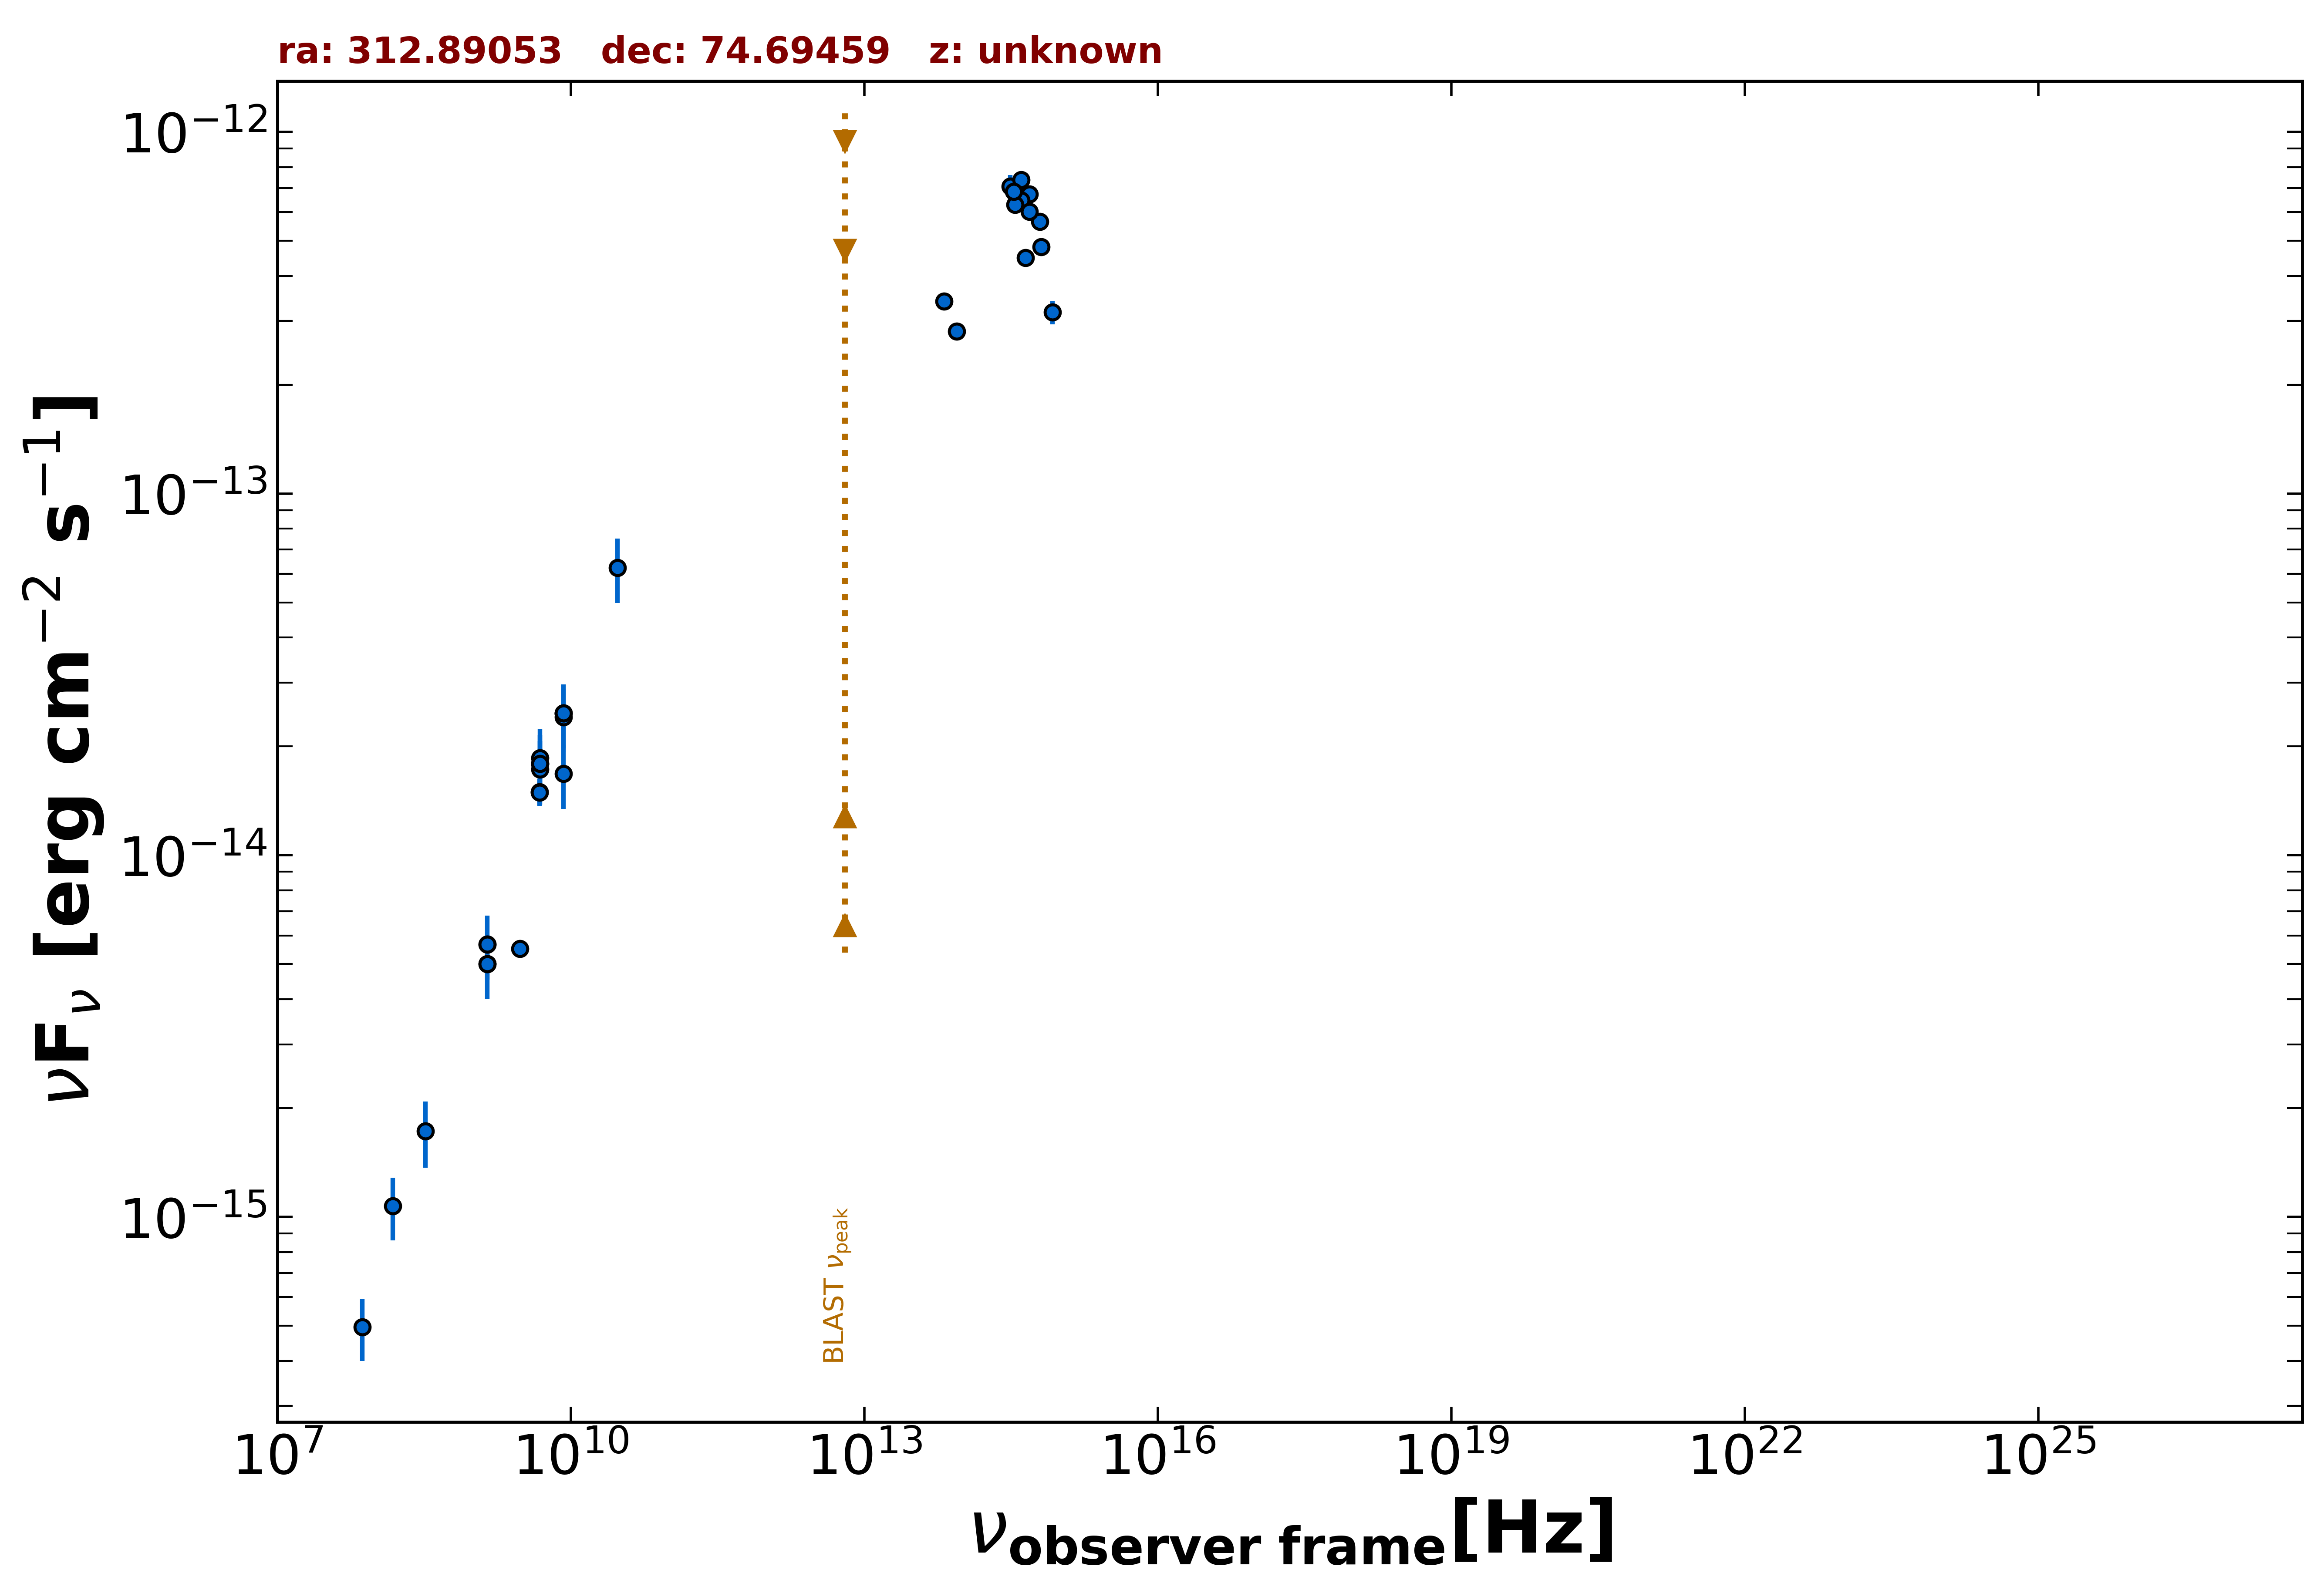

The table this chart was drawn from, first rows:
freq., flux, err_flux, MJD_start, MJD_end, flag, catalog, reference
1.400e+09, 5.009e-15, 1.750e-16, 55000, 55000, , NVSS, Condon et al. 1998  AJ  115  1693
3.000e+09, 5.517e-15, 1.050e-17, 55000, 55000, , VLASSQL, Gordon et al. 2021  ApJS  255  30
8.400e+09, 2.467e-14, 0.000e+00, 55000, 55000, , CRATES, Healey et al. 2007  ApJS  171  61
4.800e+09, 1.498e-14, 1.295e-15, 55000, 55000, , GB6, Gregory et al. 1996  ApJS  103  427
4.800e+09, 1.493e-14, 1.105e-15, 55000, 55000, , GB87, Gregory et al. 1992  VizieR  VIII/14/j20…
4.850e+09, 1.794e-14, 0.000e+00, 55000, 55000, , NORTH20, White and Becker  1992  ApJS  79  331
1.400e+09, 5.670e-15, 0.000e+00, 55000, 55000, , NORTH20, White and Becker  1992  ApJS  79  331
8.817e+13, 2.809e-13, 2.250e-15, 55000, 55000, , UNWISE, Schlafly et al. 2019  ApJS  240  30
6.517e+13, 3.399e-13, 3.050e-15, 55000, 55000, , UNWISE, Schlafly et al. 2019  ApJS  240  30
4.455e+14, 4.488e-13, 0.000e+00, 55000, 55000, , GAIA, The Gaia Collaboration 2016  A&A  595  A…
6.233e+14, 5.648e-13, 1.855e-14, 55000, 55000, , PanSTARRS, Flewelling et al. 2020  ApJS  251  7
4.859e+14, 6.730e-13, 1.285e-14, 55000, 55000, , PanSTARRS, Flewelling et al. 2020  ApJS  251  7
3.987e+14, 6.472e-13, 1.610e-14, 55000, 55000, , PanSTARRS, Flewelling et al. 2020  ApJS  251  7
3.462e+14, 6.294e-13, 7.700e-15, 55000, 55000, , PanSTARRS, Flewelling et al. 2020  ApJS  251  7
3.116e+14, 7.063e-13, 5.345e-14, 55000, 55000, , PanSTARRS, Flewelling et al. 2020  ApJS  251  7
8.402e+14, 3.171e-13, 2.335e-14, 55000, 55000, , SDSS, Abolfathi et al. 2018  ApJS  235  42
6.443e+14, 4.805e-13, 7.950e-15, 55000, 55000, , SDSS, Abolfathi et al. 2018  ApJS  235  42
4.876e+14, 6.027e-13, 7.800e-15, 55000, 55000, , SDSS, Abolfathi et al. 2018  ApJS  235  42
4.014e+14, 7.381e-13, 8.850e-15, 55000, 55000, , SDSS, Abolfathi et al. 2018  ApJS  235  42
3.382e+14, 6.846e-13, 2.020e-14, 55000, 55000, , SDSS, Abolfathi et al. 2018  ApJS  235  42
4.850e+09, 1.727e-14, 3.445e-15, 55000, 55000, , SPECFINDV3, Stein et al.  2021  A&A  655  A17
4.850e+09, 1.858e-14, 3.735e-15, 55000, 55000, , SPECFINDV3, Stein et al.  2021  A&A  655  A17
4.850e+09, 1.794e-14, 3.585e-15, 55000, 55000, , SPECFINDV3, Stein et al.  2021  A&A  655  A17
8.400e+09, 2.411e-14, 4.790e-15, 55000, 55000, , SPECFINDV3, Stein et al.  2021  A&A  655  A17
3.250e+08, 1.726e-15, 3.575e-16, 55000, 55000, , SPECFINDV3, Stein et al.  2021  A&A  655  A17
1.400e+09, 5.012e-15, 1.008e-15, 55000, 55000, , SPECFINDV3, Stein et al.  2021  A&A  655  A17
1.400e+09, 5.670e-15, 1.134e-15, 55000, 55000, , SPECFINDV3, Stein et al.  2021  A&A  655  A17
1.510e+08, 1.072e-15, 2.116e-16, 55000, 55000, , SPECFINDV3, Stein et al.  2021  A&A  655  A17
8.400e+09, 2.470e-14, 4.955e-15, 55000, 55000, , SPECFINDV3, Stein et al.  2021  A&A  655  A17
8.400e+09, 1.680e-14, 3.360e-15, 55000, 55000, , SPECFINDV3, Stein et al.  2021  A&A  655  A17
3.000e+10, 6.240e-14, 1.260e-14, 55000, 55000, , SPECFINDV3, Stein et al.  2021  A&A  655  A17
7.400e+07, 4.958e-16, 9.620e-17, 55000, 55000, , SPECFINDV3, Stein et al.  2021  A&A  655  A17
8.400e+09, 2.470e-14, 4.955e-15, 55000, 55000, , SPECFINDV3, Stein et al.  2021  A&A  655  A17
